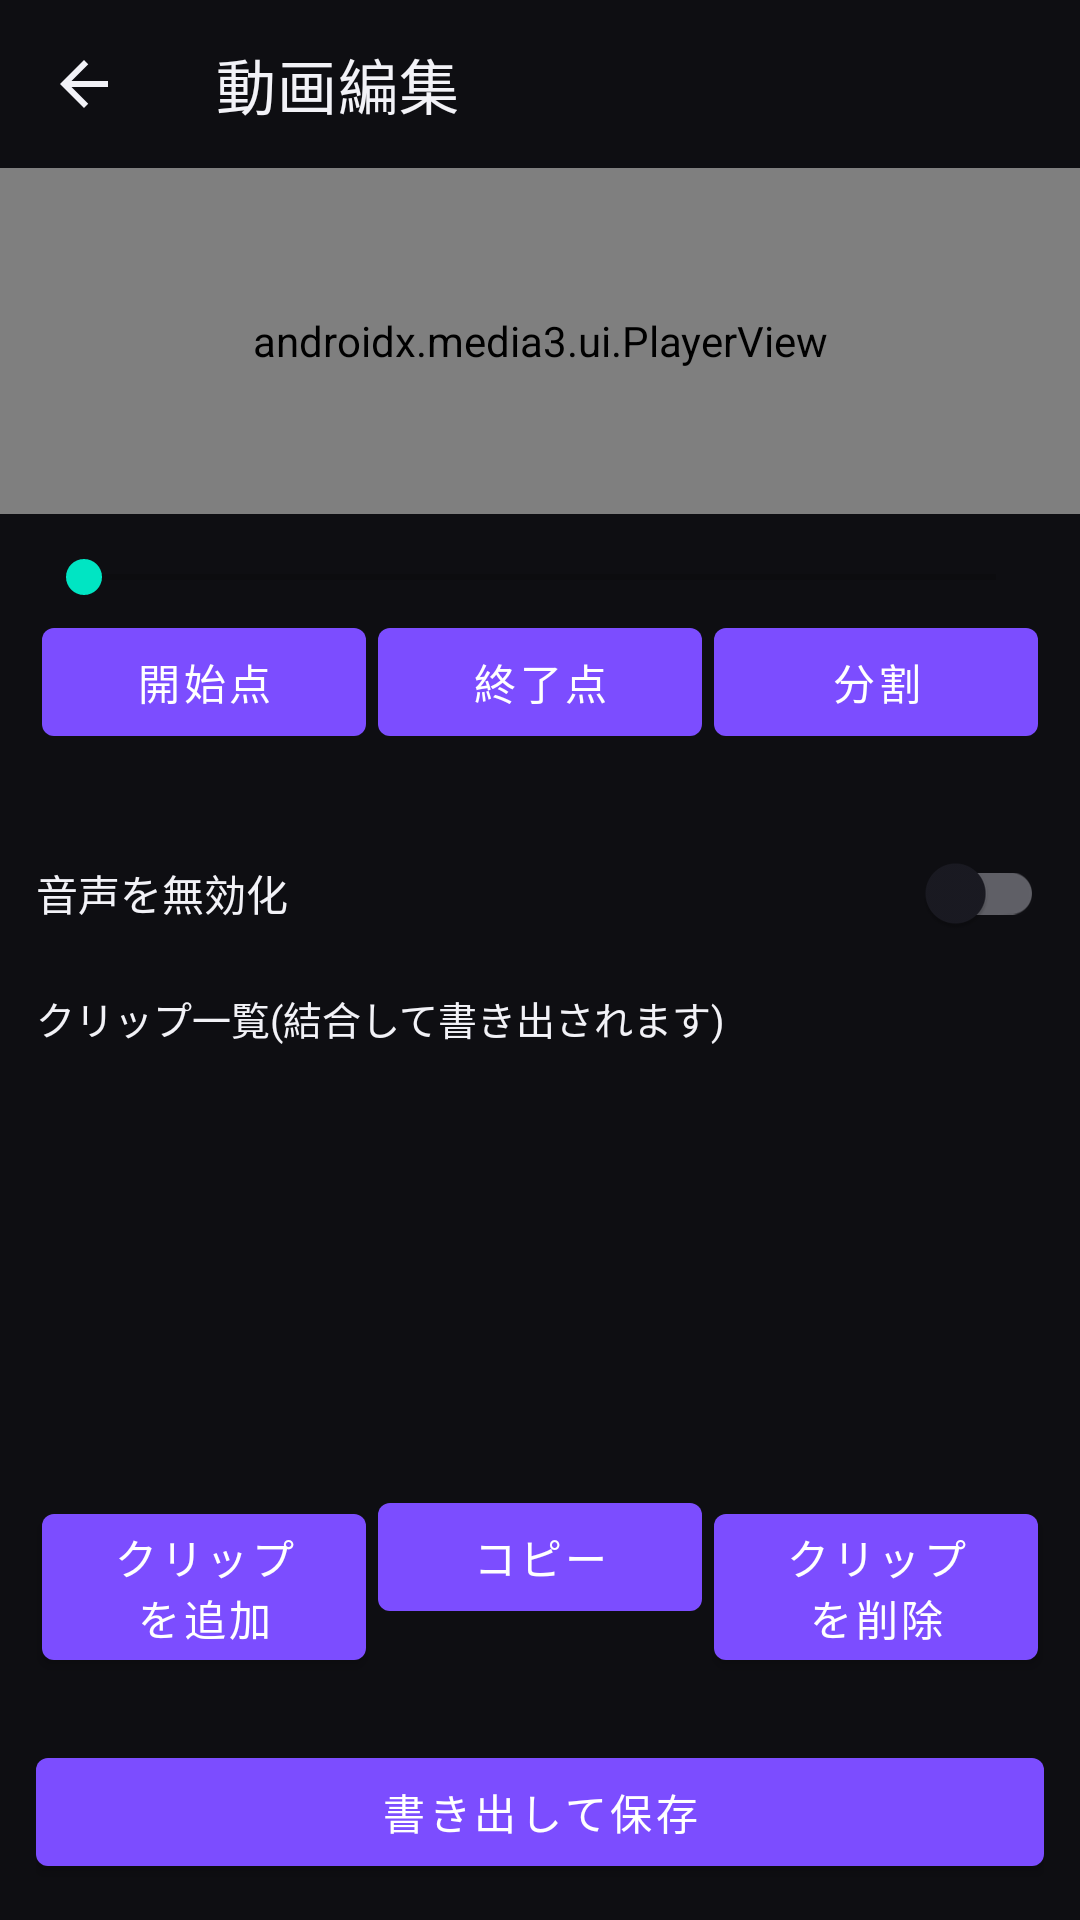

This screen was rendered from an Android layout file. Write that file and the resources it references.
<!-- AndroidManifest.xml: activity theme Theme.HyperEqualizer -->
<!-- res/layout/activity_editor.xml -->
<?xml version="1.0" encoding="utf-8"?>
<LinearLayout xmlns:android="http://schemas.android.com/apk/res/android"
    xmlns:app="http://schemas.android.com/apk/res-auto"
    android:layout_width="match_parent"
    android:layout_height="match_parent"
    android:background="@color/hyper_bg"
    android:orientation="vertical">

    <androidx.appcompat.widget.Toolbar
        android:id="@+id/toolbar"
        android:layout_width="match_parent"
        android:layout_height="?attr/actionBarSize"
        app:navigationIcon="@drawable/ic_back"
        app:title="@string/editor_title"
        app:titleTextColor="@color/hyper_on_surface" />

    <FrameLayout
        android:layout_width="match_parent"
        android:layout_height="0dp"
        android:layout_weight="1"
        android:background="@color/black">

        <androidx.media3.ui.PlayerView
            android:id="@+id/previewPlayerView"
            android:layout_width="match_parent"
            android:layout_height="match_parent"
            app:use_controller="false" />
    </FrameLayout>

    <LinearLayout
        android:layout_width="match_parent"
        android:layout_height="wrap_content"
        android:orientation="vertical"
        android:padding="12dp">

        <SeekBar
            android:id="@+id/previewSeekBar"
            android:layout_width="match_parent"
            android:layout_height="wrap_content"
            android:max="1000"
            android:progressTint="@color/hyper_accent"
            android:thumbTint="@color/hyper_accent" />

        <LinearLayout
            android:layout_width="match_parent"
            android:layout_height="wrap_content"
            android:orientation="horizontal">

            <com.google.android.material.button.MaterialButton
                android:id="@+id/btnSetTrimStart"
                android:layout_width="0dp"
                android:layout_height="wrap_content"
                android:layout_weight="1"
                android:layout_margin="2dp"
                android:text="開始点" />

            <com.google.android.material.button.MaterialButton
                android:id="@+id/btnSetTrimEnd"
                android:layout_width="0dp"
                android:layout_height="wrap_content"
                android:layout_weight="1"
                android:layout_margin="2dp"
                android:text="終了点" />

            <com.google.android.material.button.MaterialButton
                android:id="@+id/btnSplit"
                android:layout_width="0dp"
                android:layout_height="wrap_content"
                android:layout_weight="1"
                android:layout_margin="2dp"
                android:text="@string/editor_split" />
        </LinearLayout>

        <TextView
            android:id="@+id/trimRangeText"
            android:layout_width="match_parent"
            android:layout_height="wrap_content"
            android:textColor="@color/hyper_muted"
            android:textSize="12sp"
            tools:text="開始 00:00 / 終了 01:23"
            xmlns:tools="http://schemas.android.com/tools" />

        <com.google.android.material.switchmaterial.SwitchMaterial
            android:id="@+id/muteSwitch"
            android:layout_width="match_parent"
            android:layout_height="wrap_content"
            android:layout_marginTop="4dp"
            android:text="@string/editor_mute_audio"
            android:textColor="@color/hyper_on_surface" />

        <TextView
            android:layout_width="match_parent"
            android:layout_height="wrap_content"
            android:layout_marginTop="8dp"
            android:text="クリップ一覧(結合して書き出されます)"
            android:textColor="@color/hyper_on_surface"
            android:textSize="13sp" />

        <androidx.recyclerview.widget.RecyclerView
            android:id="@+id/clipRecyclerView"
            android:layout_width="match_parent"
            android:layout_height="140dp"
            android:layout_marginTop="4dp" />

        <LinearLayout
            android:layout_width="match_parent"
            android:layout_height="wrap_content"
            android:orientation="horizontal">

            <com.google.android.material.button.MaterialButton
                android:id="@+id/btnAddClip"
                android:layout_width="0dp"
                android:layout_height="wrap_content"
                android:layout_weight="1"
                android:layout_margin="2dp"
                android:text="@string/editor_add_clip" />

            <com.google.android.material.button.MaterialButton
                android:id="@+id/btnCopyClip"
                android:layout_width="0dp"
                android:layout_height="wrap_content"
                android:layout_weight="1"
                android:layout_margin="2dp"
                android:text="@string/editor_copy" />

            <com.google.android.material.button.MaterialButton
                android:id="@+id/btnRemoveClip"
                android:layout_width="0dp"
                android:layout_height="wrap_content"
                android:layout_weight="1"
                android:layout_margin="2dp"
                android:text="@string/editor_remove_clip" />
        </LinearLayout>

        <ProgressBar
            android:id="@+id/exportProgress"
            style="?android:attr/progressBarStyleHorizontal"
            android:layout_width="match_parent"
            android:layout_height="wrap_content"
            android:layout_marginTop="6dp"
            android:max="100"
            android:visibility="gone" />

        <TextView
            android:id="@+id/exportStatusText"
            android:layout_width="match_parent"
            android:layout_height="wrap_content"
            android:textColor="@color/hyper_muted"
            android:textSize="12sp" />

        <com.google.android.material.button.MaterialButton
            android:id="@+id/btnExport"
            android:layout_width="match_parent"
            android:layout_height="wrap_content"
            android:layout_marginTop="6dp"
            android:text="@string/editor_export" />
    </LinearLayout>
</LinearLayout>
<!-- resources referenced by this layout -->
<resources>
  <color name="black">#FF000000</color>
  <color name="hyper_accent">#00E5C3</color>
  <color name="hyper_bg">#0E0E12</color>
  <color name="hyper_muted">#9A9AA5</color>
  <color name="hyper_on_surface">#F2F2F7</color>
  <!-- drawable ic_back (drawable) -->
  <vector xmlns:android="http://schemas.android.com/apk/res/android" android:width="24dp" android:height="24dp" android:viewportWidth="24" android:viewportHeight="24" android:tint="#F2F2F7">
    <path android:fillColor="#FFFFFFFF" android:pathData="M20,11H7.83l5.59,-5.59L12,4l-8,8 8,8 1.41,-1.41L7.83,13H20z"/>
  </vector>
  <string name="editor_add_clip">クリップを追加</string>
  <string name="editor_copy">コピー</string>
  <string name="editor_export">書き出して保存</string>
  <string name="editor_mute_audio">音声を無効化</string>
  <string name="editor_remove_clip">クリップを削除</string>
  <string name="editor_split">分割</string>
  <string name="editor_title">動画編集</string>
  <style name="Theme.HyperEqualizer" parent="Theme.MaterialComponents.DayNight.NoActionBar">
          <item name="colorPrimary">@color/hyper_primary</item>
          <item name="colorPrimaryDark">@color/hyper_primary_dark</item>
          <item name="colorAccent">@color/hyper_accent</item>
          <item name="android:windowBackground">@color/hyper_bg</item>
          <item name="colorSurface">@color/hyper_surface</item>
          <item name="colorOnSurface">@color/hyper_on_surface</item>
          <item name="android:statusBarColor">@color/hyper_bg</item>
          <item name="android:navigationBarColor">@color/hyper_bg</item>
      </style>
  <color name="hyper_primary">#7C4DFF</color>
  <color name="hyper_primary_dark">#4A2C9B</color>
  <color name="hyper_surface">#1A1A22</color>
</resources>
